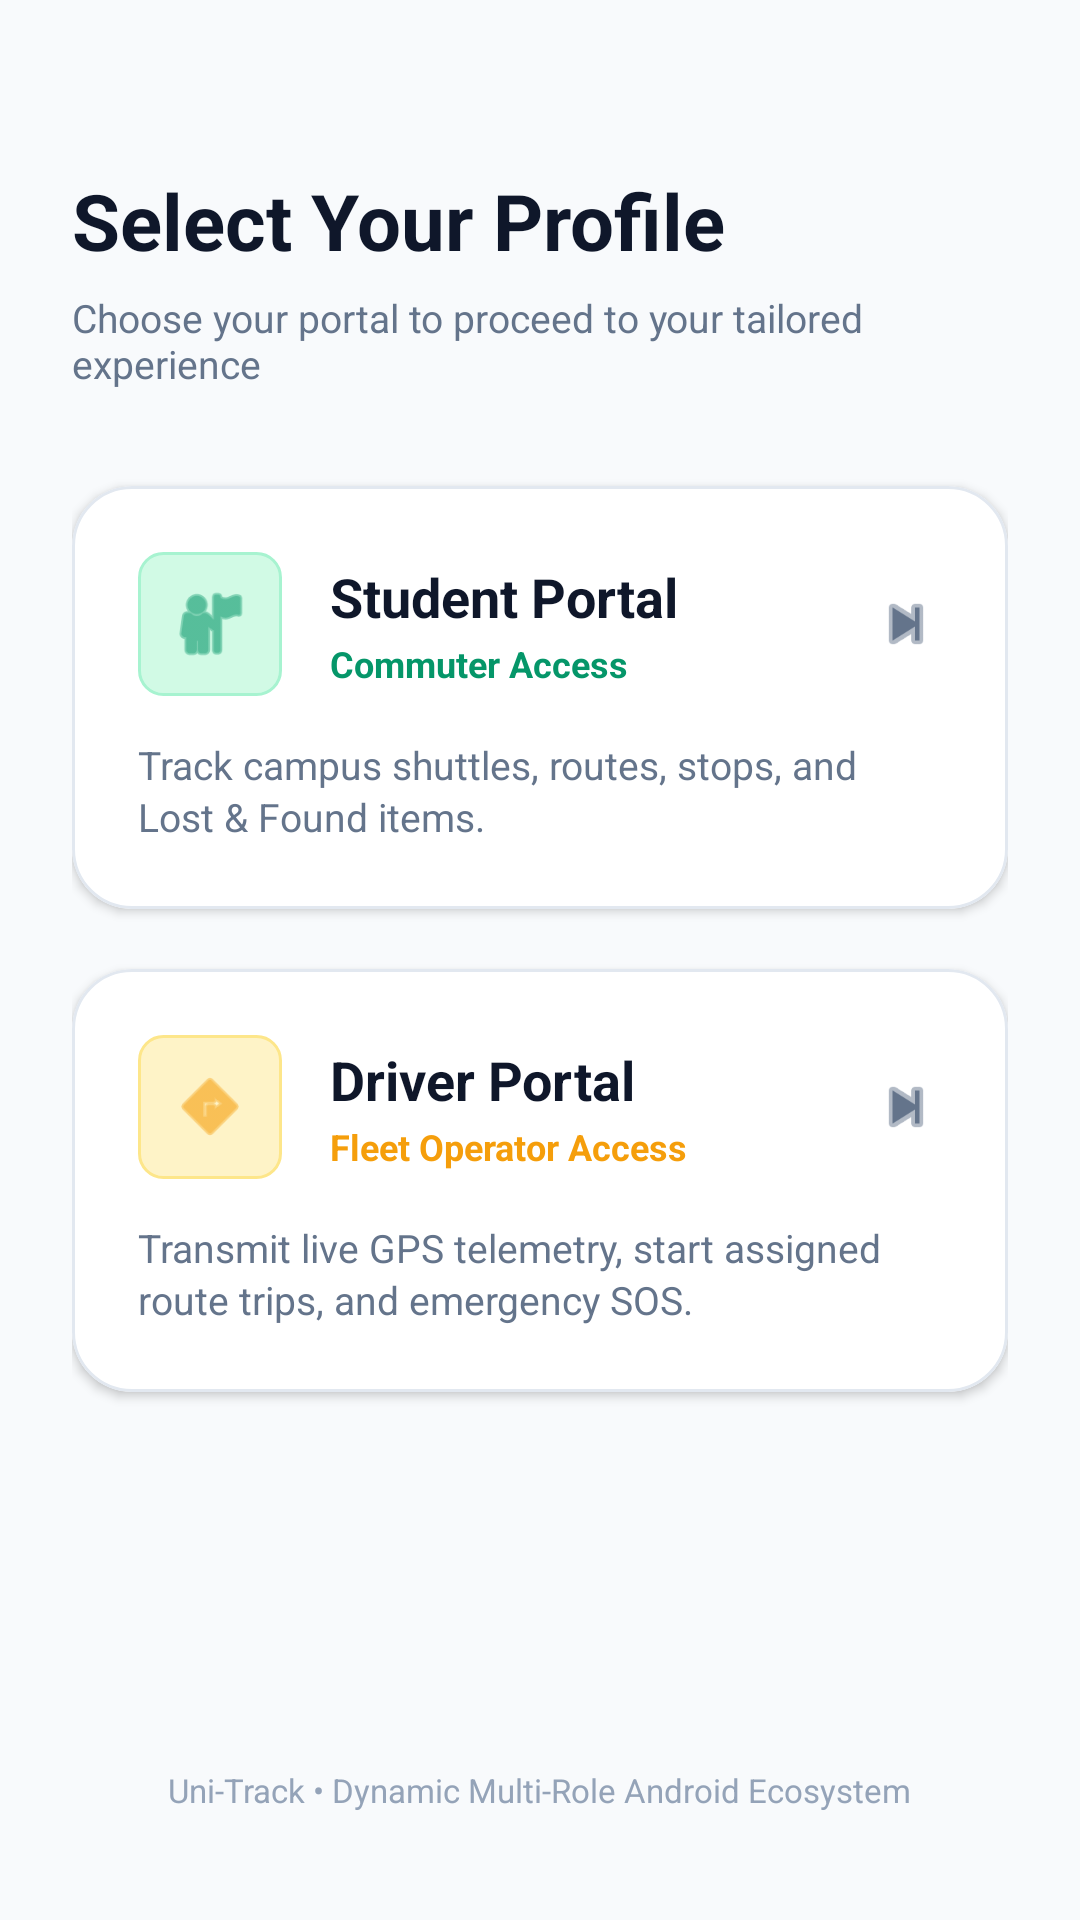

Write the Android layout XML for this screen, with the resource values it uses.
<!-- AndroidManifest.xml: activity theme Theme.UniTrack.NoActionBar -->
<!-- res/layout/activity_role_selection.xml -->
<?xml version="1.0" encoding="utf-8"?>
<LinearLayout xmlns:android="http://schemas.android.com/apk/res/android"
    xmlns:app="http://schemas.android.com/apk/res-auto"
    android:layout_width="match_parent"
    android:layout_height="match_parent"
    android:background="@color/background"
    android:orientation="vertical"
    android:padding="24dp">

    
    <LinearLayout
        android:layout_width="match_parent"
        android:layout_height="wrap_content"
        android:layout_marginTop="32dp"
        android:layout_marginBottom="32dp"
        android:orientation="vertical">

        <TextView
            android:layout_width="wrap_content"
            android:layout_height="wrap_content"
            android:text="@string/role_title"
            android:textColor="@color/text_primary"
            android:textSize="26sp"
            android:textStyle="bold" />

        <TextView
            android:layout_width="wrap_content"
            android:layout_height="wrap_content"
            android:layout_marginTop="6dp"
            android:text="@string/role_subtitle"
            android:textColor="@color/text_secondary"
            android:textSize="13sp" />
    </LinearLayout>

    
    <com.google.android.material.card.MaterialCardView
        android:id="@+id/cardStudent"
        style="@style/Widget.UniTrack.Card"
        android:layout_width="match_parent"
        android:layout_height="wrap_content"
        android:layout_marginBottom="20dp"
        android:clickable="true"
        android:focusable="true"
        app:cardCornerRadius="20dp"
        app:strokeColor="@color/border"
        app:strokeWidth="1dp">

        <LinearLayout
            android:layout_width="match_parent"
            android:layout_height="wrap_content"
            android:orientation="vertical"
            android:padding="22dp">

            <LinearLayout
                android:layout_width="match_parent"
                android:layout_height="wrap_content"
                android:gravity="center_vertical"
                android:orientation="horizontal">

                <ImageView
                    android:layout_width="48dp"
                    android:layout_height="48dp"
                    android:background="@drawable/bg_badge_emerald"
                    android:padding="10dp"
                    android:src="@android:drawable/ic_menu_myplaces"
                    app:tint="@color/primary" />

                <LinearLayout
                    android:layout_width="0dp"
                    android:layout_height="wrap_content"
                    android:layout_marginStart="16dp"
                    android:layout_weight="1"
                    android:orientation="vertical">

                    <TextView
                        android:layout_width="wrap_content"
                        android:layout_height="wrap_content"
                        android:text="@string/role_student"
                        android:textColor="@color/text_primary"
                        android:textSize="18sp"
                        android:textStyle="bold" />

                    <TextView
                        android:layout_width="wrap_content"
                        android:layout_height="wrap_content"
                        android:layout_marginTop="2dp"
                        android:text="Commuter Access"
                        android:textColor="@color/primary"
                        android:textSize="12sp"
                        android:textStyle="bold" />
                </LinearLayout>

                <ImageView
                    android:layout_width="24dp"
                    android:layout_height="24dp"
                    android:src="@android:drawable/ic_media_next"
                    app:tint="@color/text_secondary" />
            </LinearLayout>

            <TextView
                android:layout_width="match_parent"
                android:layout_height="wrap_content"
                android:layout_marginTop="14dp"
                android:text="@string/role_student_desc"
                android:textColor="@color/text_secondary"
                android:textSize="13sp"
                android:lineSpacingExtra="2dp" />

        </LinearLayout>
    </com.google.android.material.card.MaterialCardView>

    
    <com.google.android.material.card.MaterialCardView
        android:id="@+id/cardDriver"
        style="@style/Widget.UniTrack.Card"
        android:layout_width="match_parent"
        android:layout_height="wrap_content"
        android:clickable="true"
        android:focusable="true"
        app:cardCornerRadius="20dp"
        app:strokeColor="@color/border"
        app:strokeWidth="1dp">

        <LinearLayout
            android:layout_width="match_parent"
            android:layout_height="wrap_content"
            android:orientation="vertical"
            android:padding="22dp">

            <LinearLayout
                android:layout_width="match_parent"
                android:layout_height="wrap_content"
                android:gravity="center_vertical"
                android:orientation="horizontal">

                <ImageView
                    android:layout_width="48dp"
                    android:layout_height="48dp"
                    android:background="@drawable/bg_badge_amber"
                    android:padding="10dp"
                    android:src="@android:drawable/ic_menu_directions"
                    app:tint="@color/accent" />

                <LinearLayout
                    android:layout_width="0dp"
                    android:layout_height="wrap_content"
                    android:layout_marginStart="16dp"
                    android:layout_weight="1"
                    android:orientation="vertical">

                    <TextView
                        android:layout_width="wrap_content"
                        android:layout_height="wrap_content"
                        android:text="@string/role_driver"
                        android:textColor="@color/text_primary"
                        android:textSize="18sp"
                        android:textStyle="bold" />

                    <TextView
                        android:layout_width="wrap_content"
                        android:layout_height="wrap_content"
                        android:layout_marginTop="2dp"
                        android:text="Fleet Operator Access"
                        android:textColor="@color/accent"
                        android:textSize="12sp"
                        android:textStyle="bold" />
                </LinearLayout>

                <ImageView
                    android:layout_width="24dp"
                    android:layout_height="24dp"
                    android:src="@android:drawable/ic_media_next"
                    app:tint="@color/text_secondary" />
            </LinearLayout>

            <TextView
                android:layout_width="match_parent"
                android:layout_height="wrap_content"
                android:layout_marginTop="14dp"
                android:text="@string/role_driver_desc"
                android:textColor="@color/text_secondary"
                android:textSize="13sp"
                android:lineSpacingExtra="2dp" />

        </LinearLayout>
    </com.google.android.material.card.MaterialCardView>

    <View
        android:layout_width="match_parent"
        android:layout_height="0dp"
        android:layout_weight="1" />

    <TextView
        android:layout_width="wrap_content"
        android:layout_height="wrap_content"
        android:layout_gravity="center_horizontal"
        android:layout_marginBottom="12dp"
        android:text="Uni-Track • Dynamic Multi-Role Android Ecosystem"
        android:textColor="@color/text_hint"
        android:textSize="11sp" />

</LinearLayout>
<!-- resources referenced by this layout -->
<resources>
  <color name="accent">#F59E0B</color>
  <color name="background">#F8FAFC</color>
  <color name="border">#E2E8F0</color>
  <color name="primary">#059669</color>
  <color name="text_hint">#94A3B8</color>
  <color name="text_primary">#0F172A</color>
  <color name="text_secondary">#64748B</color>
  <!-- drawable bg_badge_amber (drawable) -->
  <?xml version="1.0" encoding="utf-8"?>
  <shape xmlns:android="http://schemas.android.com/apk/res/android"
      android:shape="rectangle">
      <corners android:radius="8dp" />
      <solid android:color="#FEF3C7" />
      <stroke android:width="1dp" android:color="#FDE68A" />
  </shape>
  <!-- drawable bg_badge_emerald (drawable) -->
  <?xml version="1.0" encoding="utf-8"?>
  <shape xmlns:android="http://schemas.android.com/apk/res/android"
      android:shape="rectangle">
      <corners android:radius="8dp" />
      <solid android:color="#D1FAE5" />
      <stroke android:width="1dp" android:color="#A7F3D0" />
  </shape>
  <string name="role_driver">Driver Portal</string>
  <string name="role_driver_desc">Transmit live GPS telemetry, start assigned route trips, and emergency SOS.</string>
  <string name="role_student">Student Portal</string>
  <string name="role_student_desc">Track campus shuttles, routes, stops, and Lost &amp; Found items.</string>
  <string name="role_subtitle">Choose your portal to proceed to your tailored experience</string>
  <string name="role_title">Select Your Profile</string>
  <style name="Widget.UniTrack.Card" parent="Widget.MaterialComponents.CardView">
          <item name="cardCornerRadius">20dp</item>
          <item name="cardElevation">2dp</item>
          <item name="cardBackgroundColor">@color/card_background</item>
          <item name="strokeColor">@color/border</item>
          <item name="strokeWidth">1dp</item>
      </style>
  <style name="Theme.UniTrack.NoActionBar" parent="Theme.UniTrack">
          <item name="windowActionBar">false</item>
          <item name="windowNoTitle">true</item>
          <item name="android:statusBarColor">@color/surface</item>
          <item name="android:windowBackground">@color/background</item>
      </style>
  <color name="card_background">#FFFFFF</color>
  <color name="surface">#FFFFFF</color>
  <color name="primary_dark">#047857</color>
  <color name="pure_white">#FFFFFF</color>
  <color name="secondary">#0F172A</color>
  <color name="secondary_light">#1E293B</color>
  <color name="input_hint">#64748B</color>
  <color name="input_text">#0F172A</color>
  <style name="Widget.UniTrack.TextInputLayout" parent="Widget.MaterialComponents.TextInputLayout.OutlinedBox">
          <item name="boxStrokeColor">@color/primary</item>
          <item name="hintTextColor">@color/primary</item>
          <item name="android:textColorHint">@color/input_hint</item>
          <item name="boxBackgroundColor">@color/input_background</item>
          <item name="boxCornerRadiusTopStart">12dp</item>
          <item name="boxCornerRadiusTopEnd">12dp</item>
          <item name="boxCornerRadiusBottomStart">12dp</item>
          <item name="boxCornerRadiusBottomEnd">12dp</item>
      </style>
  <style name="Widget.UniTrack.EditText" parent="Widget.MaterialComponents.TextInputEditText.OutlinedBox">
          <item name="android:textColor">@color/input_text</item>
          <item name="android:textColorHint">@color/input_hint</item>
          <item name="android:textSize">14sp</item>
      </style>
  <color name="input_background">#FFFFFF</color>
</resources>
